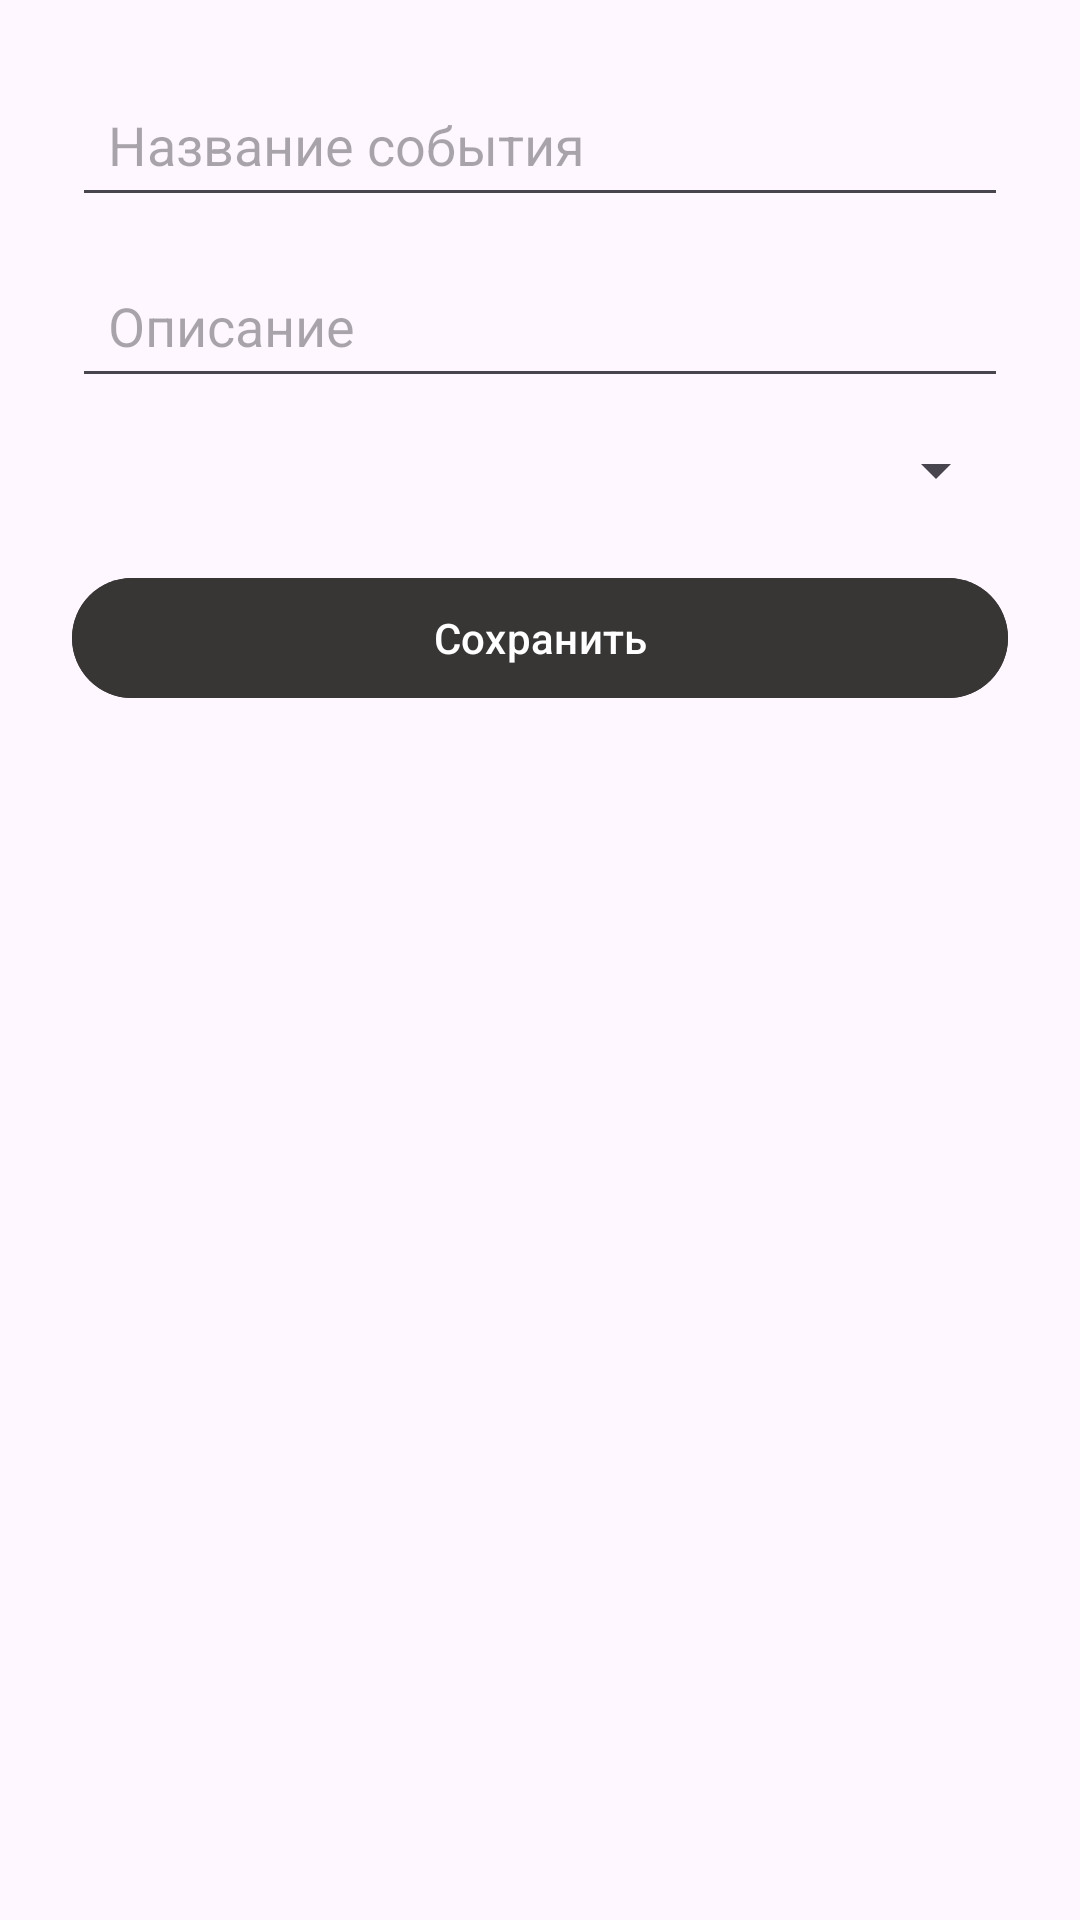

Write the Android layout XML for this screen, with the resource values it uses.
<!-- AndroidManifest.xml: application theme Theme.Afterglow -->
<!-- res/layout/bottom_sheet_add_event.xml -->
<?xml version="1.0" encoding="utf-8"?>

<LinearLayout
    xmlns:android="http://schemas.android.com/apk/res/android"
    android:orientation="vertical"
    android:layout_width="match_parent"
    android:layout_height="wrap_content"
    android:padding="24dp">

    <EditText
        android:id="@+id/editTitle"
        android:layout_width="match_parent"
        android:layout_height="wrap_content"
        android:hint="Название события"
        android:padding="12dp"
        android:inputType="text"/>

    <EditText
        android:id="@+id/editDescription"
        android:layout_width="match_parent"
        android:layout_height="wrap_content"
        android:hint="Описание"
        android:padding="12dp"
        android:layout_marginTop="12dp"
        android:inputType="textMultiLine"/>

    <Spinner
        android:id="@+id/spinnerType"
        android:layout_width="match_parent"
        android:layout_height="wrap_content"
        android:layout_marginTop="12dp"/>

    <Button
        android:id="@+id/btnSave"
        android:layout_width="match_parent"
        android:layout_height="48dp"
        android:layout_marginTop="20dp"
        android:text="Сохранить"
        android:textColor="@android:color/white"
        android:backgroundTint="@color/black"/>
</LinearLayout>
<!-- resources referenced by this layout -->
<resources>
  <color name="black">#383535</color>
  <style name="Theme.Afterglow" parent="Base.Theme.Afterglow" />
  <style name="Base.Theme.Afterglow" parent="Theme.Material3.DayNight.NoActionBar">
          
          
      </style>
</resources>
